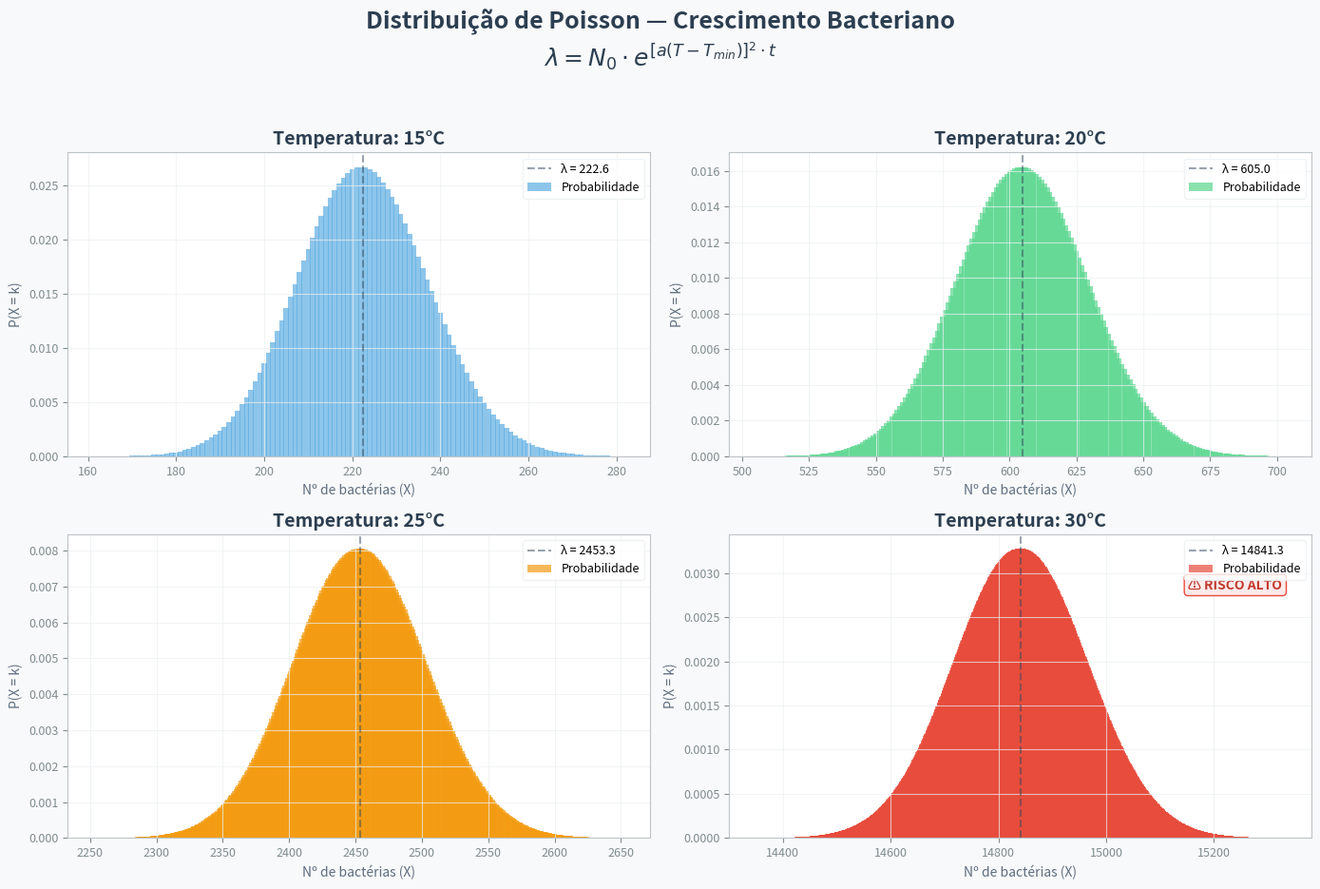

Python code for this plot:
import numpy as np
import matplotlib.pyplot as plt
from scipy.stats import poisson

# =========================
# Parâmetros
# =========================
N0 = 100
a = 0.02
Tmin = 5
t = 20

temperaturas = [15, 20, 25, 30]
# Paleta Soft: Azul Sereno, Verde Chá, Salmão Suave, Vermelho Coral
colors = ['#5dade2', '#58d68d', '#f39c12', '#e74c3c']

# Configuração de Estilo
plt.rcParams.update({'figure.facecolor': '#f8f9fa', 'axes.facecolor': '#ffffff'})

fig, axes = plt.subplots(2, 2, figsize=(14, 10))
fig.suptitle("Distribuição de Poisson — Crescimento Bacteriano\n$\lambda = N_0 \cdot e^{[a(T-T_{min})]^2 \cdot t}$", 
             color='#2c3e50', fontsize=18, y=0.96, fontweight='bold')

for ax, T, cor in zip(axes.flat, temperaturas, colors):
    # Cálculo do Lambda
    mu = (a * (T - Tmin))**2
    lam = N0 * np.exp(mu * t)

    # Intervalo de plotagem
    std = np.sqrt(lam)
    x_min = max(0, int(lam - 4 * std))
    x_max = int(lam + 4 * std)
    x = np.arange(x_min, x_max)

    pmf = poisson.pmf(x, lam)

    # Plot das barras
    bar_width = 1 if (x_max - x_min) < 100 else (x_max - x_min) / 100
    ax.bar(x, pmf, color=cor, alpha=0.7, width=bar_width, label='Probabilidade')
    
    # Linha da média (Lambda)
    ax.axvline(lam, color='#34495e', linestyle='--', linewidth=1.5, alpha=0.5, label=f'λ = {lam:.1f}')

    # Títulos e Eixos
    ax.set_title(f"Temperatura: {T}°C", color='#2c3e50', fontsize=14, fontweight='bold')
    ax.set_xlabel("Nº de bactérias (X)", color='#5d6d7e', fontsize=10)
    ax.set_ylabel("P(X = k)", color='#5d6d7e', fontsize=10)
    
    # Grid e Borda
    ax.grid(True, color='#ecf0f1', linestyle='-', alpha=0.7, zorder=0)
    ax.tick_params(colors='#7f8c8d', labelsize=9)
    for spine in ax.spines.values():
        spine.set_edgecolor('#bdc3c7')

    # Legenda
    ax.legend(facecolor='white', edgecolor='#ecf0f1', fontsize=9, loc='upper right')

    # Alerta de risco
    if T >= 28:
        ax.text(0.95, 0.82, '⚠ RISCO ALTO', transform=ax.transAxes,
                color='#c0392b', fontsize=10, fontweight='bold', 
                ha='right', bbox=dict(facecolor='#fdeaea', edgecolor='#e74c3c', boxstyle='round,pad=0.3'))

plt.tight_layout(rect=[0, 0.03, 1, 0.93])
plt.show()
